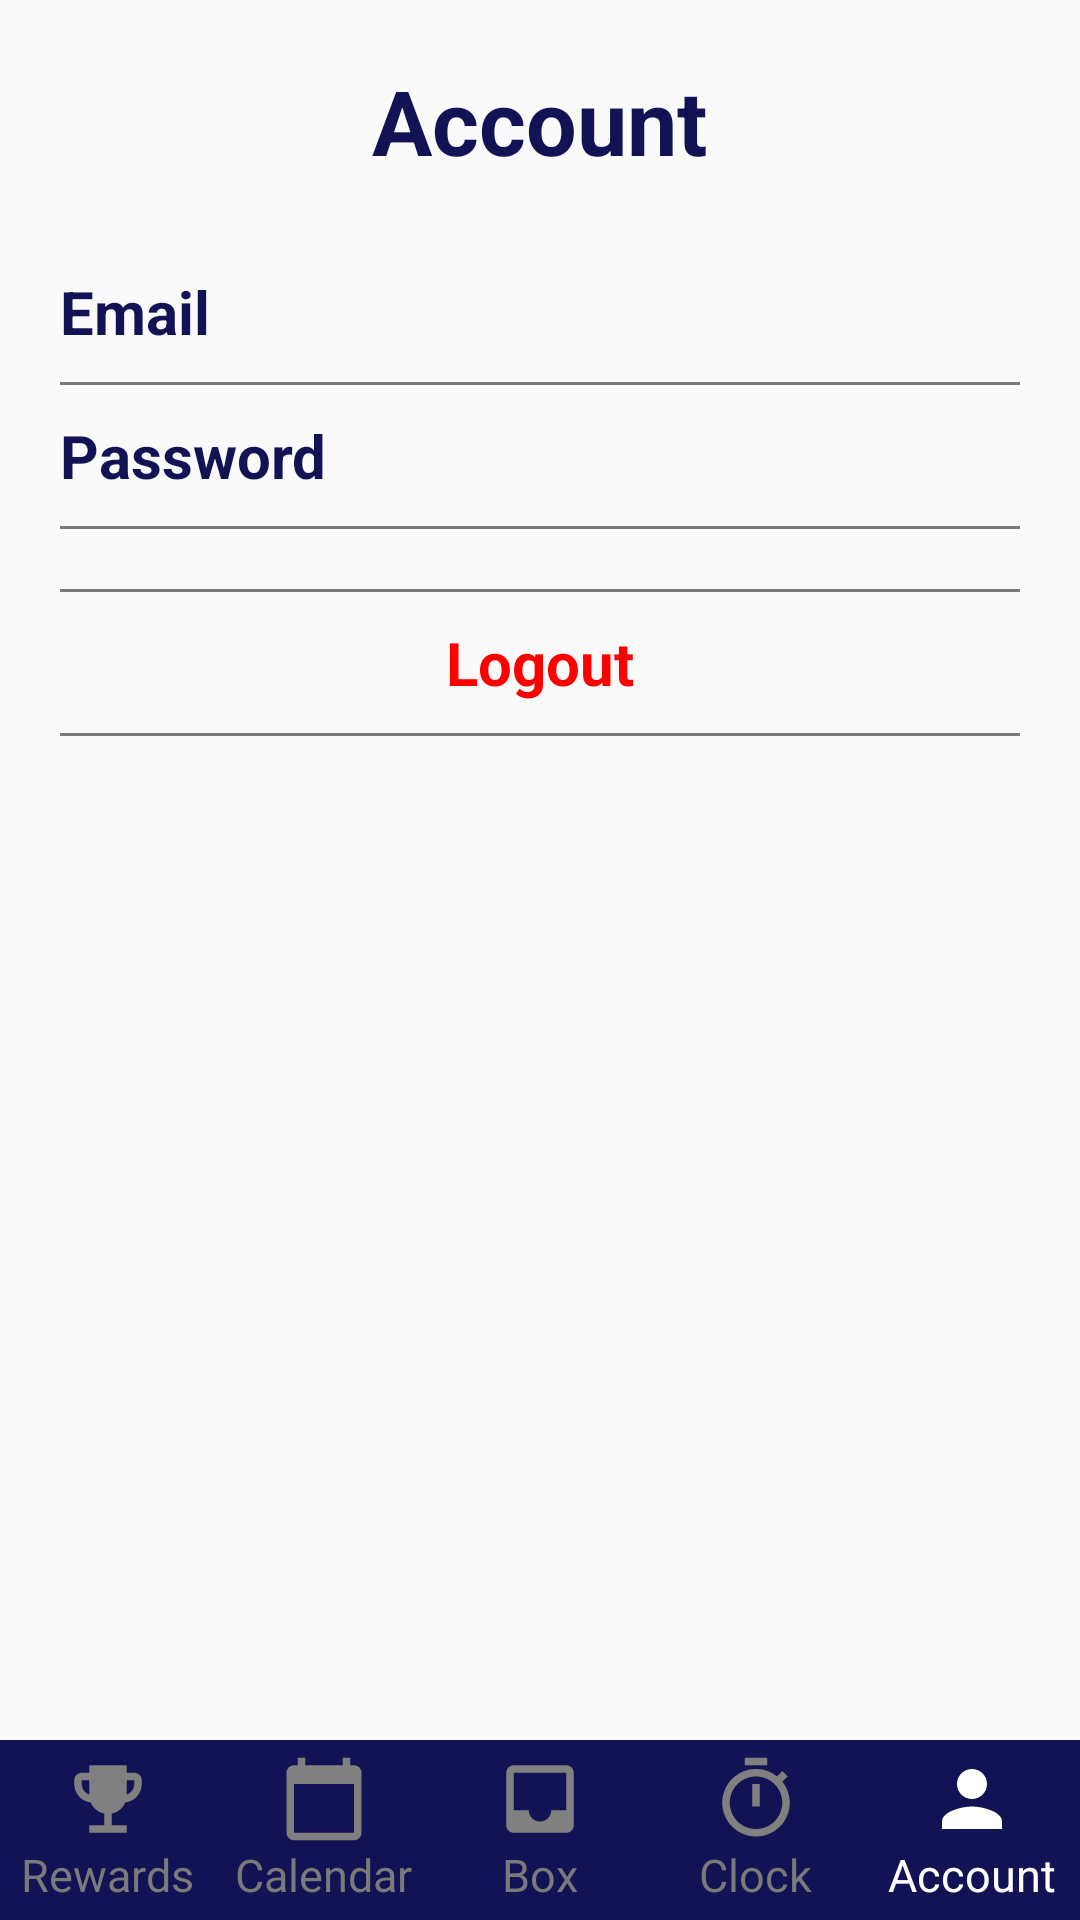

The Android layout XML behind this screen, and the referenced resources:
<!-- AndroidManifest.xml: application theme AppTheme -->
<!-- res/layout/activity_account.xml -->
<?xml version="1.0" encoding="utf-8"?>
<RelativeLayout xmlns:android="http://schemas.android.com/apk/res/android"
    xmlns:app="http://schemas.android.com/apk/res-auto"
    xmlns:tools="http://schemas.android.com/tools"
    android:layout_width="fill_parent"
    android:layout_height="fill_parent"
    android:layout_gravity="center"
    tools:context=".AccountActivity">

    <LinearLayout
        android:layout_width="match_parent"
        android:layout_height="wrap_content"
        android:layout_marginHorizontal="20dp"
        android:layout_marginVertical="20dp"
        android:orientation="vertical">
        <TextView
            android:layout_width="wrap_content"
            android:layout_height="wrap_content"
            android:layout_gravity="center"
            android:layout_marginBottom="30dp"
            android:text= "@string/account"
            android:textSize="30sp"
            android:textStyle="bold"
            android:textColor="@color/colorMain"/>

        <LinearLayout
            android:id="@+id/layout_name"
            android:layout_width="match_parent"
            android:layout_height="wrap_content"
            android:orientation="horizontal">
            <TextView
                android:layout_width="0dp"
                android:layout_height="wrap_content"
                android:layout_weight="1"
                android:text="@string/email"
                android:textSize="20sp"
                android:textColor="@color/colorMain"
                android:textStyle="bold"
                android:drawableLeft="@drawable/ic_person_blue"
                android:drawableStart="@drawable/ic_person_blue"
                android:drawablePadding="10dp"/>
            <TextView
                android:id="@+id/tv_email"
                android:layout_width="0dp"
                android:layout_height="wrap_content"
                android:layout_weight="1"
                android:gravity="end"
                android:textSize="20sp"
                android:textColor="@color/colorBlack"/>
        </LinearLayout>
        <View
            android:layout_width="match_parent"
            android:layout_height="1dp"
            android:layout_marginVertical="10dp"
            android:background="@color/colorIconGrey"/>
        <LinearLayout
            android:id="@+id/layout_email"
            android:layout_width="match_parent"
            android:layout_height="wrap_content"
            android:orientation="horizontal">
            <TextView
                android:layout_width="0dp"
                android:layout_height="wrap_content"
                android:layout_weight="1"
                android:text="@string/password"
                android:textSize="20sp"
                android:textColor="@color/colorMain"
                android:textStyle="bold"
                android:drawableLeft="@drawable/ic_email_blue"
                android:drawableStart="@drawable/ic_email_blue"
                android:drawablePadding="10dp"/>
            <TextView
                android:id="@+id/tv_password"
                android:layout_width="0dp"
                android:layout_height="wrap_content"
                android:layout_weight="1"
                android:gravity="end"
                android:textSize="20sp"
                android:textColor="@color/colorBlack"/>
        </LinearLayout>
        <View
            android:layout_width="match_parent"
            android:layout_height="1dp"
            android:layout_marginVertical="10dp"
            android:background="@color/colorIconGrey"/>
        <View
            android:layout_width="match_parent"
            android:layout_height="1dp"
            android:layout_marginVertical="10dp"
            android:background="@color/colorIconGrey"/>
        <LinearLayout
            android:id="@+id/layout_logout"
            android:layout_width="match_parent"
            android:layout_height="wrap_content"
            android:gravity="center"
            android:orientation="horizontal">
            <TextView
                android:layout_width="wrap_content"
                android:layout_height="wrap_content"
                android:text="@string/logout"
                android:textSize="20sp"
                android:textColor="@color/colorRed"
                android:textStyle="bold"
                android:drawableLeft="@drawable/ic_exit_red"
                android:drawableStart="@drawable/ic_exit_red"
                android:drawablePadding="10dp"/>
        </LinearLayout>
        <View
            android:layout_width="match_parent"
            android:layout_height="1dp"
            android:layout_marginVertical="10dp"
            android:background="@color/colorIconGrey"/>

    </LinearLayout>

    <LinearLayout
        android:id="@+id/layout_bottom_bar"
        android:layout_width="match_parent"
        android:layout_height="60dp"
        android:layout_alignParentBottom="true"
        android:background="@color/colorMain"
        android:orientation="horizontal"
        android:baselineAligned="false">
        <LinearLayout
            android:id="@+id/layout_rewards"
            android:layout_width="0dp"
            android:layout_height="wrap_content"
            android:layout_weight="1"
            android:orientation="vertical"
            android:layout_gravity="center"
            android:gravity="center">
            <ImageView
                android:layout_width="30dp"
                android:layout_height="30dp"
                android:background="@drawable/ic_rewards_grey"/>
            <TextView
                android:layout_width="wrap_content"
                android:layout_height="wrap_content"
                android:text="@string/rewards"
                android:textColor="@color/colorIconGrey"
                android:textSize="15sp" />
        </LinearLayout>
        <LinearLayout
            android:id="@+id/layout_calendar"
            android:layout_width="0dp"
            android:layout_height="wrap_content"
            android:layout_weight="1"
            android:orientation="vertical"
            android:layout_gravity="center"
            android:gravity="center">
            <ImageView
                android:layout_width="30dp"
                android:layout_height="30dp"
                android:background="@drawable/ic_calendar_grey"/>
            <TextView
                android:layout_width="wrap_content"
                android:layout_height="wrap_content"
                android:text="@string/calendar"
                android:textColor="@color/colorIconGrey"
                android:textSize="15sp" />
        </LinearLayout>
        <LinearLayout
            android:id="@+id/layout_box"
            android:layout_width="0dp"
            android:layout_height="wrap_content"
            android:layout_weight="1"
            android:orientation="vertical"
            android:layout_gravity="center"
            android:gravity="center">
            <ImageView
                android:layout_width="30dp"
                android:layout_height="30dp"
                android:background="@drawable/ic_box_grey"/>
            <TextView
                android:layout_width="wrap_content"
                android:layout_height="wrap_content"
                android:text="@string/box"
                android:textColor="@color/colorIconGrey"
                android:textSize="15sp" />

        </LinearLayout>
        <LinearLayout
            android:id="@+id/layout_clock"
            android:layout_width="0dp"
            android:layout_height="wrap_content"
            android:layout_weight="1"
            android:orientation="vertical"
            android:layout_gravity="center"
            android:gravity="center">
            <ImageView
                android:layout_width="30dp"
                android:layout_height="30dp"
                android:background="@drawable/ic_clock_grey"
                android:color="#808080"/>
            <TextView
                android:layout_width="wrap_content"
                android:layout_height="wrap_content"
                android:text="@string/clock"
                android:textColor="@color/colorIconGrey"
                android:textSize="15sp" />
        </LinearLayout>
        <LinearLayout
            android:id="@+id/layout_account"
            android:layout_width="0dp"
            android:layout_height="wrap_content"
            android:layout_weight="1"
            android:orientation="vertical"
            android:layout_gravity="center"
            android:gravity="center">
            <ImageView
                android:layout_width="30dp"
                android:layout_height="30dp"
                android:background="@drawable/ic_person_white"/>
            <TextView
                android:layout_width="wrap_content"
                android:layout_height="wrap_content"
                android:text="@string/account"
                android:textColor="@color/colorWhite"
                android:textSize="15sp" />
        </LinearLayout>
    </LinearLayout>
</RelativeLayout>
<!-- resources referenced by this layout -->
<resources>
  <color name="colorBlack">#000000</color>
  <color name="colorIconGrey">#7A7A7A</color>
  <color name="colorMain">#121254</color>
  <color name="colorRed">#FF0000</color>
  <color name="colorWhite">#FFFFFF</color>
  <!-- drawable ic_box_grey (drawable-v24) -->
  <?xml version="1.0" encoding="utf-8"?>
  <vector xmlns:android="http://schemas.android.com/apk/res/android"
      android:width="24dp"
      android:height="24dp"
      android:viewportWidth="24"
      android:viewportHeight="24"
      android:tint="#808080">
  
      <path
          android:pathData="M0 0h24v24H0V0z" />
      <path
          android:fillColor="#000000"
          android:pathData="M19 3H4.99c-1.11 0-1.98 0.89 -1.98 2L3 19c0 1.1 0.88 2 1.99 2H19c1.1 0 2-0.9 2-2V5c0-1.11-0.9-2-2-2zm0 12h-4c0 1.66-1.35 3-3 3s-3-1.34-3-3H4.99V5H19v10z" />
  </vector>
  <!-- drawable ic_calendar_grey (drawable-v24) -->
  <?xml version="1.0" encoding="utf-8"?>
  <vector xmlns:android="http://schemas.android.com/apk/res/android"
      android:width="24dp"
      android:height="24dp"
      android:viewportWidth="24"
      android:viewportHeight="24"
      android:tint="#808080">
  
      <path
          android:fillColor="#000000"
          android:pathData="M20 3h-1V1h-2v2H7V1H5v2H4c-1.1 0-2 0.9-2 2v16c0 1.1 0.9 2 2 2h16c1.1 0 2-0.9 2-2V5c0-1.1-0.9-2-2-2zm0 18H4V8h16v13z" />
      <path
          android:pathData="M0 0h24v24H0z" />
  </vector>
  <!-- drawable ic_clock_grey (drawable-v24) -->
  <?xml version="1.0" encoding="utf-8"?>
  <vector xmlns:android="http://schemas.android.com/apk/res/android"
      android:width="24dp"
      android:height="24dp"
      android:viewportWidth="24"
      android:viewportHeight="24"
      android:tint="#808080">
  
      <path
          android:pathData="M0 0h24v24H0z" />
      <path
          android:fillColor="#000000"
          android:pathData="M15 1H9v2h6V1zm-4 13h2V8h-2v6zm8.03-6.61l1.42-1.42c-0.43-0.51-0.9-0.99-1.41-1.41l-1.42 1.42C16.07 4.74 14.12 4 12 4c-4.97 0-9 4.03-9 9s4.02 9 9 9 9-4.03 9-9c0-2.12-0.74-4.07-1.97-5.61zM12 20c-3.87 0-7-3.13-7-7s3.13-7 7-7 7 3.13 7 7-3.13 7-7 7z" />
  </vector>
  <!-- drawable ic_person_white (drawable-v24) -->
  <vector android:height="24dp"
      android:viewportHeight="24.0"
      android:viewportWidth="24.0"
      android:width="24dp"
      android:tint="#FFFFFF"
      xmlns:android="http://schemas.android.com/apk/res/android">
      <path android:fillColor="#FF000000"
        android:pathData="M12,12c2.21,0 4,-1.79 4,-4s-1.79,-4 -4,-4 -4,1.79 -4,4 1.79,4 4,4zM12,14c-2.67,0 -8,1.34 -8,4v2h16v-2c0,-2.66 -5.33,-4 -8,-4z"/>
  </vector>
  <!-- drawable ic_rewards_grey (drawable-v24) -->
  <?xml version="1.0" encoding="utf-8"?>
  <vector xmlns:android="http://schemas.android.com/apk/res/android"
      android:width="24dp"
      android:height="24dp"
      android:viewportWidth="24"
      android:viewportHeight="24"
      android:tint="#808080">
  
      <path
          android:pathData="M 0 0 H 24 V 24 H 0 V 0 Z" />
      <path
          android:fillColor="#000000"
          android:pathData="M19,5h-2V3H7v2H5C3.9,5,3,5.9,3,7v1c0,2.55,1.92,4.63,4.39,4.94c0.63,1.5,1.98,2.63,3.61,2.96V19H7v2h10v-2h-4v-3.1 c1.63-0.33,2.98-1.46,3.61-2.96C19.08,12.63,21,10.55,21,8V7C21,5.9,20.1,5,19,5z M5,8V7h2v3.82C5.84,10.4,5,9.3,5,8z M19,8 c0,1.3-0.84,2.4-2,2.82V7h2V8z" />
  </vector>
  <string name="account">Account</string>
  <string name="box">Box</string>
  <string name="calendar">Calendar</string>
  <string name="clock">Clock</string>
  <string name="email">Email</string>
  <string name="logout">Logout</string>
  <string name="password">Password</string>
  <string name="rewards">Rewards</string>
  <style name="AppTheme" parent="Theme.AppCompat.Light.DarkActionBar">
          
          <item name="colorPrimary">@color/colorPrimary</item>
          <item name="colorPrimaryDark">@color/colorPrimaryDark</item>
          <item name="colorAccent">@color/colorAccent</item>
      </style>
  <color name="colorPrimary">#6200EE</color>
  <color name="colorPrimaryDark">#3700B3</color>
  <color name="colorAccent">#03DAC5</color>
</resources>
